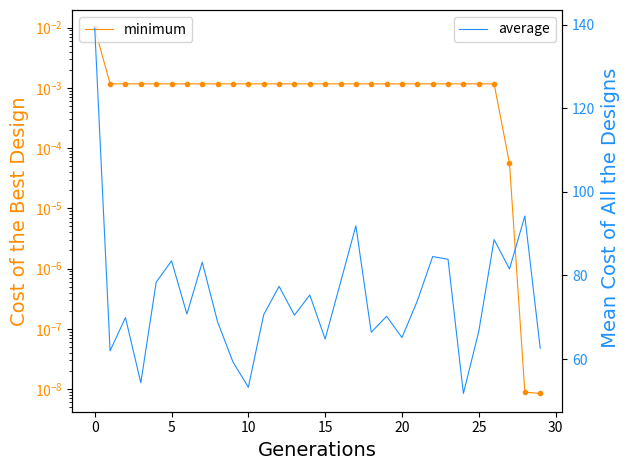

Here is the Python script that generated this plot:
#Python 3.9
import numpy as np
import matplotlib.pyplot as plt
import math as mt
import random as rd
import pandas as pd
def avg(list): #get the avg of a num list
    sum = 0
    for item in list:
        sum += item
    return sum / len(list)
def mate(p1,p2): # return a list of offspring
    num = 2 * K // P #num of kids a couple has; also len(k)
    k = []
    for i in range(num):
        r = rd.random()
        k.append(r * p1 + (1 - r) * p2)
    return k
def CoFun(x): #cost function
    y = (x + (mt.pi / 2) * mt.sin(x)) ** 2
    return y
S = 50; P = 12; K = 12 #total strings, parents, offspring
TOL = 1E-6 #tolorance
G = 100 #max generations
dv = 1 #total design varialbles per string
Pi = []; Pi_min = []; Pi_avg = []
Lambda = []
new_pi = []
g = 1
for i in range(S):
    x = rd.uniform(-20,20)
    pi = CoFun(x)
    Lambda.append(x)
    new_pi.append(pi)
pf = pd.DataFrame([new_pi,Lambda])
pf = pd.DataFrame(pf.values.T)
pf.sort_values(by=[0],ascending=True,
               inplace=True,ignore_index=True)
Pi_min.append(pf[0][0])
Pi_avg.append(avg(new_pi))
Pi.append(Lambda) #index = g - 1
while g < G:
    g += 1
    new_pi.clear()
    Lambda.clear()
    for i in range(P): #get parents
        Lambda.append(pf[1][i])
    for i in range(P // 2): #mate
        cind = 0
        Lambda += mate(pf[1][cind],pf[1][cind+1])
        cind += 2
    while len(Lambda) < S: #add new chanllengers
        x = rd.uniform(-20,20)
        Lambda.append(x)
    for i in range(S): #calculate pi for every x in Lambda
        pi = CoFun(Lambda[i])
        new_pi.append(pi)
    pf = pd.DataFrame([new_pi,Lambda])
    pf = pd.DataFrame(pf.values.T)
    pf.sort_values(by=[0],ascending=True,
                   inplace=True,ignore_index=True)
    Pi_min.append(pf[0][0])
    Pi_avg.append(avg(new_pi))
    Pi.append(Lambda)
    if new_pi[0] <= TOL:
        break

fig, ax1 = plt.subplots()
ax1.set_xlabel('Generations',font = 'Times New Roman',fontsize = 14)
ax1.set_ylabel('Cost of the Best Design',
               color = 'darkorange',font = 'Times New Roman',fontsize = 14)
ax1.semilogy(Pi_min,linewidth = 0.8,color = 'darkorange',zorder = 2,label = 'minimum')
ax1.legend(loc=2)
if g < 40:
    ax1.semilogy(Pi_min,'.',color = 'darkorange',zorder = 2)
ax1.tick_params(axis='y',labelcolor = 'darkorange')

ax2 = ax1.twinx() 

ax2.set_ylabel(' Mean Cost of All the Designs',
               color = 'dodgerblue',font = 'Times New Roman',fontsize = 14) 
ax2.plot(Pi_avg,linewidth = 0.8,color = 'dodgerblue',label = 'average')
ax2.legend(loc=1)
ax2.tick_params(axis='y',labelcolor = 'dodgerblue')

fig.tight_layout()
plt.savefig('MATSCI_C286_Project_1_Q2b.pdf')
plt.show()
